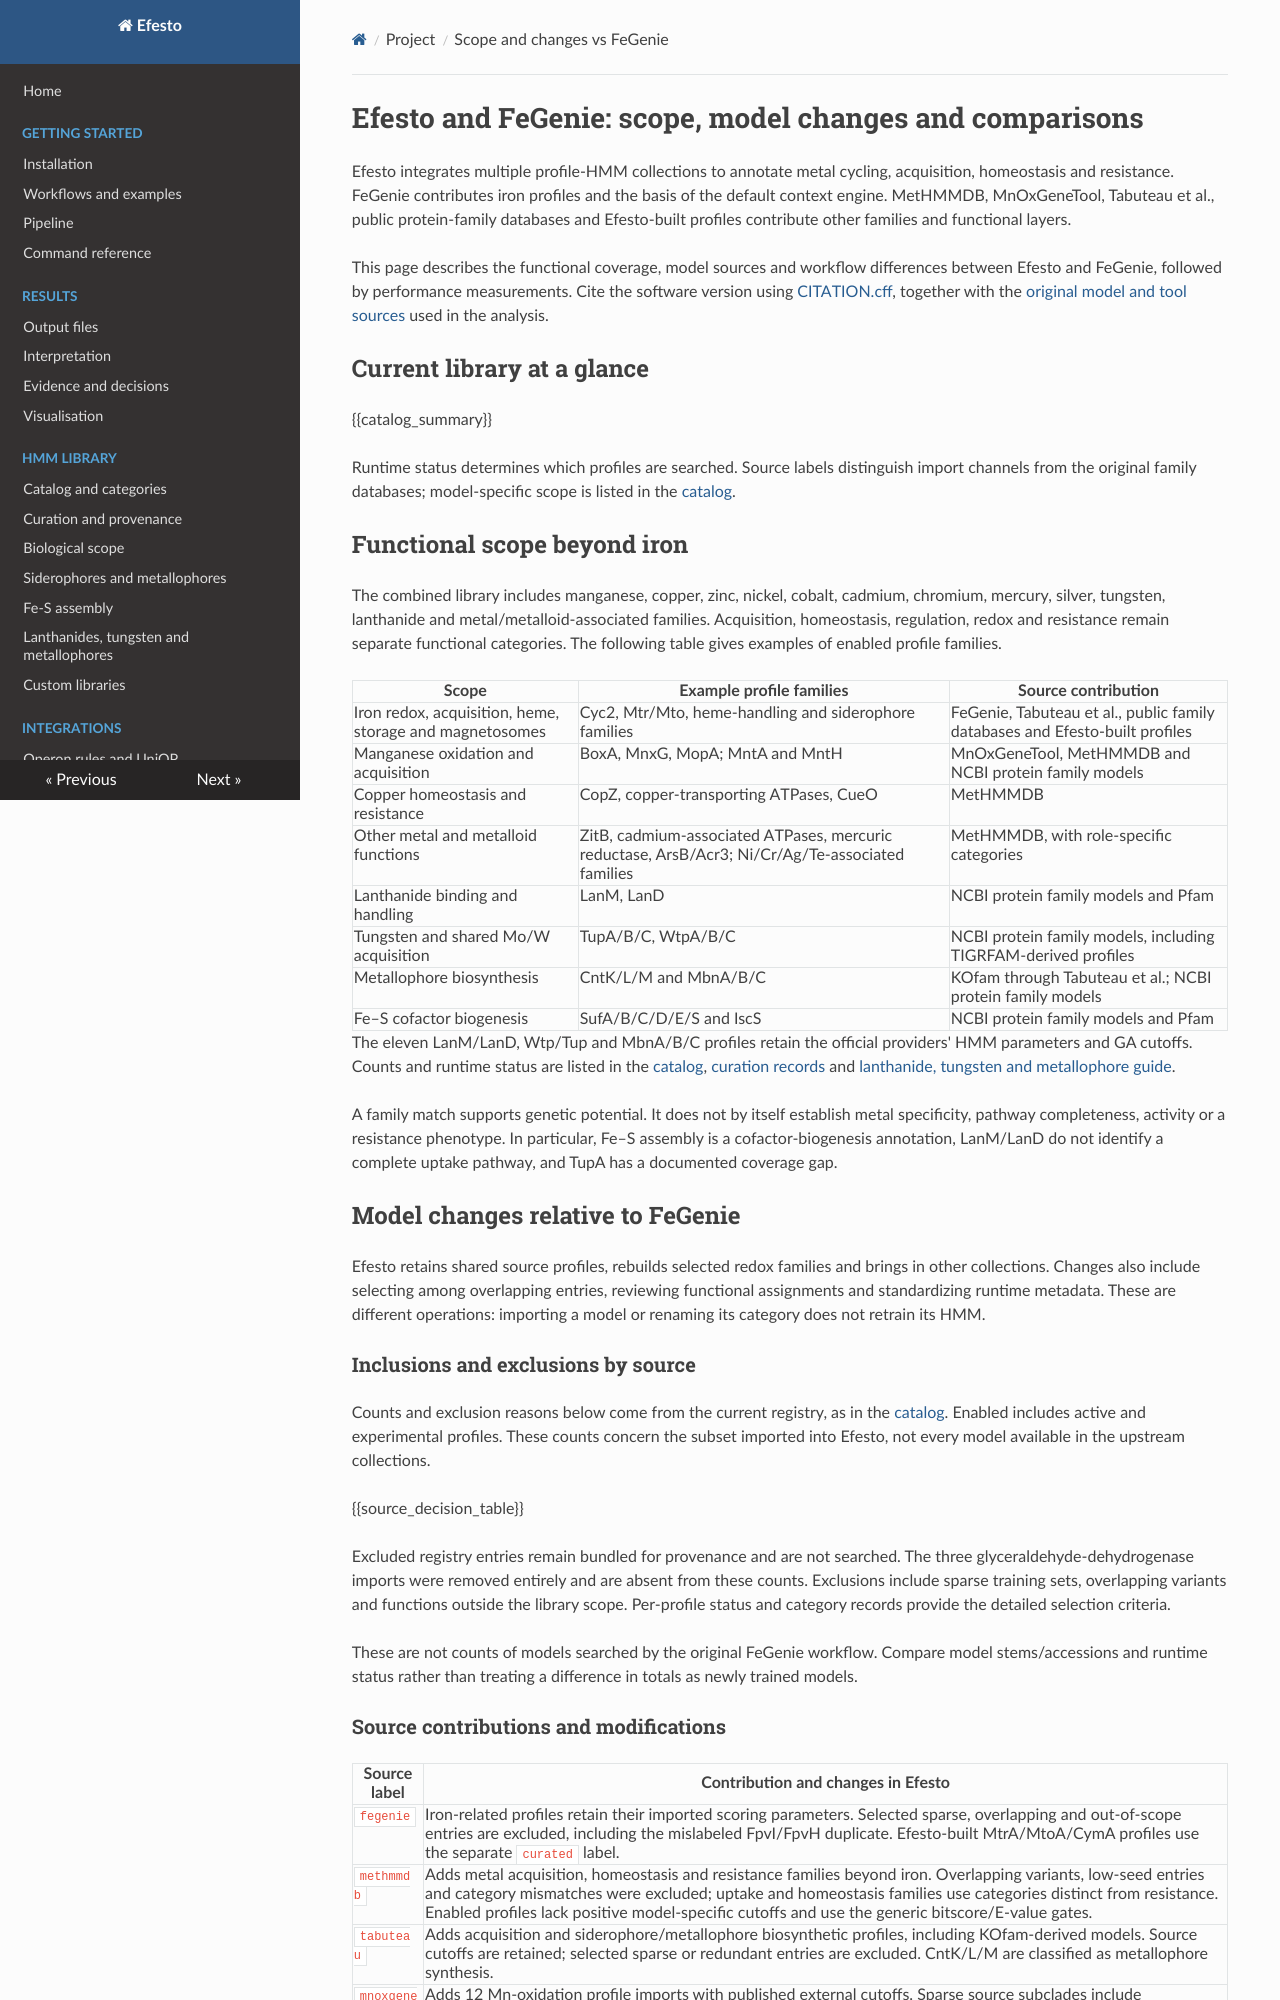

repository: l-gallucci/Efesto · page: comparison/index.html · generator: mkdocs

# Efesto and FeGenie: scope, model changes and comparisons

Efesto integrates multiple profile-HMM collections to annotate metal cycling,
acquisition, homeostasis and resistance. FeGenie contributes iron profiles and
the basis of the default context engine. MetHMMDB, MnOxGeneTool, Tabuteau et al.,
public protein-family databases and Efesto-built profiles contribute other
families and functional layers.

This page describes the functional coverage, model sources and workflow
differences between Efesto and FeGenie, followed by performance measurements.
Cite the software version using [CITATION.cff](../CITATION.cff), together with the
[original model and tool sources](references.md) used in the analysis.

## Current library at a glance

{{catalog_summary}}

Runtime status determines which profiles are searched. Source labels distinguish
import channels from the original family databases; model-specific scope is
listed in the [catalog](hmm_library.md).

## Functional scope beyond iron

The combined library includes manganese, copper, zinc, nickel, cobalt, cadmium,
chromium, mercury, silver, tungsten, lanthanide and metal/metalloid-associated
families. Acquisition, homeostasis, regulation, redox and resistance remain
separate functional categories. The following table gives examples of enabled profile families.

| Scope | Example profile families | Source contribution |
|---|---|---|
| Iron redox, acquisition, heme, storage and magnetosomes | Cyc2, Mtr/Mto, heme-handling and siderophore families | FeGenie, Tabuteau et al., public family databases and Efesto-built profiles |
| Manganese oxidation and acquisition | BoxA, MnxG, MopA; MntA and MntH | MnOxGeneTool, MetHMMDB and NCBI protein family models |
| Copper homeostasis and resistance | CopZ, copper-transporting ATPases, CueO | MetHMMDB |
| Other metal and metalloid functions | ZitB, cadmium-associated ATPases, mercuric reductase, ArsB/Acr3; Ni/Cr/Ag/Te-associated families | MetHMMDB, with role-specific categories |
| Lanthanide binding and handling | LanM, LanD | NCBI protein family models and Pfam |
| Tungsten and shared Mo/W acquisition | TupA/B/C, WtpA/B/C | NCBI protein family models, including TIGRFAM-derived profiles |
| Metallophore biosynthesis | CntK/L/M and MbnA/B/C | KOfam through Tabuteau et al.; NCBI protein family models |
| Fe–S cofactor biogenesis | SufA/B/C/D/E/S and IscS | NCBI protein family models and Pfam |

The eleven LanM/LanD, Wtp/Tup and MbnA/B/C profiles retain the official providers'
HMM parameters and GA cutoffs. Counts and runtime status are listed in the
[catalog](hmm_library.md),
[curation records](hmm_library_curation.md) and
[lanthanide, tungsten and metallophore guide](metal_expansion.md).

A family match supports genetic potential. It does not by itself establish metal
specificity, pathway completeness, activity or a resistance phenotype. In
particular, Fe–S assembly is a cofactor-biogenesis annotation, LanM/LanD do not
identify a complete uptake pathway, and TupA has a documented coverage gap.

## Model changes relative to FeGenie

Efesto retains shared source profiles, rebuilds selected redox families and brings
in other collections. Changes also include selecting among overlapping entries,
reviewing functional assignments and standardizing runtime metadata. These are different operations: importing a model
or renaming its category does not retrain its HMM.

### Inclusions and exclusions by source

Counts and exclusion reasons below come from the current registry, as in the
[catalog](hmm_library.md#sources). Enabled includes active and experimental
profiles. These counts concern the subset imported into Efesto, not every model
available in the upstream collections.

{{source_decision_table}}

Excluded registry entries remain bundled for provenance and are not searched.
The three glyceraldehyde-dehydrogenase imports were removed entirely and are
absent from these counts. Exclusions include sparse training sets, overlapping
variants and functions outside the library scope. Per-profile status and category
records provide the detailed selection criteria.

These are not counts of models searched by the original FeGenie workflow.
Compare model stems/accessions and runtime status rather than treating a
difference in totals as newly trained models.
